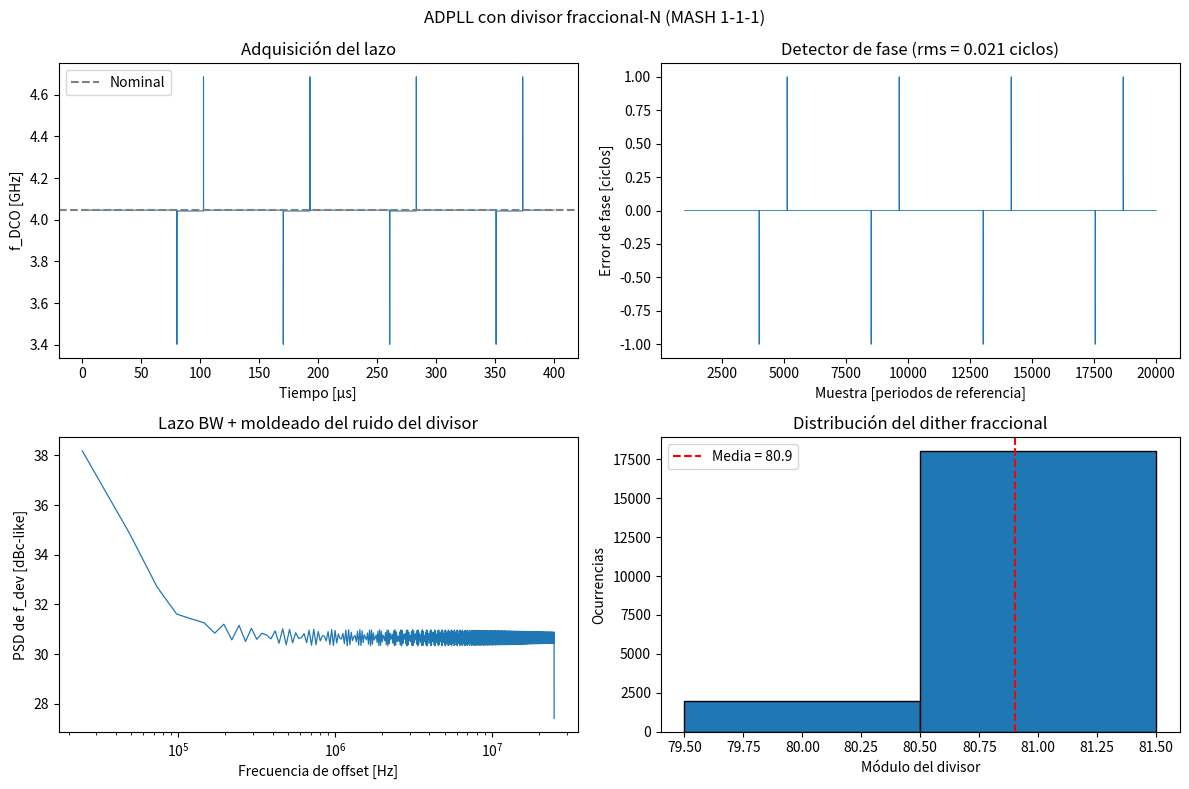

Write Python code to recreate this figure.
"""
Simulación conductual de un PLL totalmente digital (ADPLL) con divisor
fraccional-N mediante modulador delta-sigma MASH 1-1-1.

Modelo (un paso por periodo de referencia Tref):
  - Detector de fase digital: error = fase de referencia - ciclos emitidos
    por el divisor (en unidades de ciclos del reloj dividido).
  - Filtro de lazo: PI digital (proporcional + integral).
  - DCO: F = F0 + KDCO * u + ruido FM blanco + offset de fabricación.
  - Divisor: módulo entero conmutado en cada flanco de salida;
    el módulo proviene del MASH (media = N_INT + FRAC).

Requisitos: numpy, scipy, matplotlib.
"""

import numpy as np
from scipy import signal
import matplotlib.pyplot as plt

# ----------------------------------------------------------------------
# Parámetros del sistema
# ----------------------------------------------------------------------
FREF       = 50e6        # Hz   - frecuencia de referencia
N_INT      = 80          #      - parte entera del divisor
FRAC       = 0.9         #      - parte fraccional -> división media 80.4
N_AVG      = N_INT + FRAC
FOUT_NOM   = FREF * N_AVG          # ~4.02 GHz
KDCO       = 80e6        # Hz/LSB - ganancia del DCO
DCO_OFFSET = 1.0e6       # Hz    - error inicial de frecuencia del DCO
FREQ_NOISE = 300.0       # Hz rms- ruido de frecuencia del DCO
KP         = 8.0         # ganancia proporcional del lazo
KI         = 0.05        # ganancia integral del lazo
NS         = 20_000      # número de periodos de referencia simulados
LOCK_SKIP  = 1_000       # muestras descartadas para métricas en régimen


class MashDeltaSigma:
    """Modulador MASH 1-1-1.

    Genera una secuencia de enteros y[k] con media igual a `frac`.
    El ruido de cuantización queda moldeado en alta frecuencia
    (pendiente de primer orden por etapa sobre el espectro de fase,
    40 dB/déc sobre el espectro de frecuencia del divisor).
    """

    def __init__(self, stages: int = 3):
        self.stages = stages
        self._r = np.zeros(stages)  # residuos de cada etapa

    def step(self, frac: float) -> int:
        y = 0
        u = frac
        for j in range(self.stages):
            self._r[j] += u
            c = int(np.floor(self._r[j]))
            self._r[j] -= c          # residuo en [0, 1)
            y += c
            u = u - c                # error de cuantización alimenta la etapa siguiente
        return y


def simulate(kp: float = KP, ki: float = KI, seed: int = 0):
    """Ejecuta la simulación temporal del lazo.

    Retorna
    -------
    e     : error de fase del detector [ciclos de reloj dividido]
    fdco  : frecuencia instantánea del DCO [Hz]
    mod   : módulo del divisor aplicado en cada periodo
    """
    rng = np.random.default_rng(seed)
    tref = 1.0 / FREF
    mash = MashDeltaSigma()

    e    = np.empty(NS)
    fdco = np.empty(NS)
    mod  = np.empty(NS, dtype=int)

    integ   = 0.0                # estado del integrador del PI
    phi_div = 0                  # flancos generados por el divisor
    acc     = 0.0               # ciclos del DCO pendientes en el divisor
    modulus = N_INT + mash.step(FRAC)   # módulo actual (carga inicial)

    for k in range(NS):
        # ---- Detector de fase digital ---------------------------------
        # La referencia avanza 1 ciclo (dividido) por Tref. El error es
        # la diferencia entre la fase ideal y los flancos ya emitidos.
        ek = k - phi_div
        e[k] = ek

        # ---- Filtro de lazo PI digital --------------------------------
        integ += ki * ek
        u = kp * ek + integ

        # ---- DCO -------------------------------------------------------
        f = FOUT_NOM + DCO_OFFSET + KDCO * u + rng.normal(0.0, FREQ_NOISE)
        fdco[k] = f
        mod[k] = modulus

        # ---- Divisor fraccional-N --------------------------------------
        # Durante este periodo el DCO genera 'cycles' ciclos; el divisor
        # emite un flanco cada vez que su contador alcanza el módulo
        # y recarga un módulo nuevo del MASH.
        cycles = f * tref                       # ciclos disponibles
        acc_cap = modulus - acc                 # ciclos hasta el flanco
        while cycles >= acc_cap:
            cycles -= acc_cap
            phi_div += 1
            acc = 0.0
            modulus = N_INT + mash.step(FRAC)   # nuevo módulo por flanco
            acc_cap = modulus
        acc += cycles                           # resto no consumido

    return e, fdco, mod


def analyze(e, fdco, mod):
    """Métricas de régimen permanente."""
    sl = slice(LOCK_SKIP, NS)
    e_lk = e[sl] - np.mean(e[sl])
    f_err = fdco[sl] - FOUT_NOM

    # Tiempo de enclavamiento: error de frecuencia < 0.01 % sostenido
    tol = abs(FOUT_NOM) * 1e-4
    locked = np.abs(fdco - FOUT_NOM) < tol
    k_lock = NS
    for k in range(NS - 200):
        if locked[k:k + 200].all():
            k_lock = k
            break

    return {
        "e_rms_ciclos":  float(np.std(e_lk)),
        "e_pk_ciclos":   float(np.max(np.abs(e_lk))),
        "jit_pd_ps":     float(np.std(e_lk) / FREF * 1e12),  # en la salida del divisor
        "ferr_rms_hz":   float(np.std(f_err)),
        "ferr_ppm":      float(np.std(f_err) / FOUT_NOM * 1e6),
        "k_lock":        k_lock,
        "mod_range":     (int(mod.min()), int(mod.max())),
    }


def plot_results(e, fdco, mod, m):
    t = np.arange(NS) / FREF * 1e6   # µs
    k = np.arange(NS)

    fig, ax = plt.subplots(2, 2, figsize=(12, 8))
    fig.suptitle("ADPLL con divisor fraccional-N (MASH 1-1-1)")

    # 1. Adquisición de frecuencia
    ax[0, 0].plot(t, fdco / 1e9, lw=0.8)
    ax[0, 0].axhline(FOUT_NOM / 1e9, ls="--", color="gray", label="Nominal")
    ax[0, 0].set_xlabel("Tiempo [µs]")
    ax[0, 0].set_ylabel("f_DCO [GHz]")
    ax[0, 0].set_title("Adquisición del lazo")
    ax[0, 0].legend()

    # 2. Error de fase en régimen
    ax[0, 1].plot(k[LOCK_SKIP:], e[LOCK_SKIP:], lw=0.6)
    ax[0, 1].set_xlabel("Muestra [periodos de referencia]")
    ax[0, 1].set_ylabel("Error de fase [ciclos]")
    ax[0, 1].set_title(f"Detector de fase (rms = {m['e_rms_ciclos']:.3f} ciclos)")

    # 3. Espectro del ruido de frecuencia del DCO
    f_dev = (fdco - FOUT_NOM) / N_AVG   # desviación referida a la referencia [Hz]
    fp, psd = signal.welch(f_dev, fs=FREF, nperseg=2048)
    ax[1, 0].semilogx(fp[1:], 10 * np.log10(psd[1:]), lw=0.9)
    ax[1, 0].set_xlabel("Frecuencia de offset [Hz]")
    ax[1, 0].set_ylabel("PSD de f_dev [dBc-like]")
    ax[1, 0].set_title("Lazo BW + moldeado del ruido del divisor")

    # 4. Histograma del módulo del divisor
    ax[1, 1].hist(mod, bins=np.arange(mod.min() - .5, mod.max() + 1.5),
                  edgecolor="black", align="mid")
    ax[1, 1].axvline(N_AVG, ls="--", color="red", label=f"Media = {N_AVG}")
    ax[1, 1].set_xlabel("Módulo del divisor")
    ax[1, 1].set_ylabel("Ocurrencias")
    ax[1, 1].set_title("Distribución del dither fraccional")
    ax[1, 1].legend()

    plt.tight_layout()
    plt.show()


def main():
    e, fdco, mod = simulate()
    m = analyze(e, fdco, mod)

    print("=" * 60)
    print(f"Frecuencia nominal de salida : {FOUT_NOM/1e9:.4f} GHz")
    print(f"División media               : {N_AVG}")
    print(f"Módulos usados               : {m['mod_range'][0]} .. {m['mod_range'][1]}")
    print(f"Periodos hasta enclavamiento: {m['k_lock']} ({m['k_lock']/FREF*1e6:.2f} µs)")
    print(f"Error de fase rms (PD)       : {m['e_rms_ciclos']:.4f} ciclos")
    print(f"Jitter equivalente rms       : {m['jit_pd_ps']:.1f} ps")
    print(f"Error de frecuencia residual : {m['ferr_rms_hz']:.1f} Hz "
          f"({m['ferr_ppm']:.3f} ppm)")
    print("=" * 60)

    plot_results(e, fdco, mod, m)


if __name__ == "__main__":
    main()
